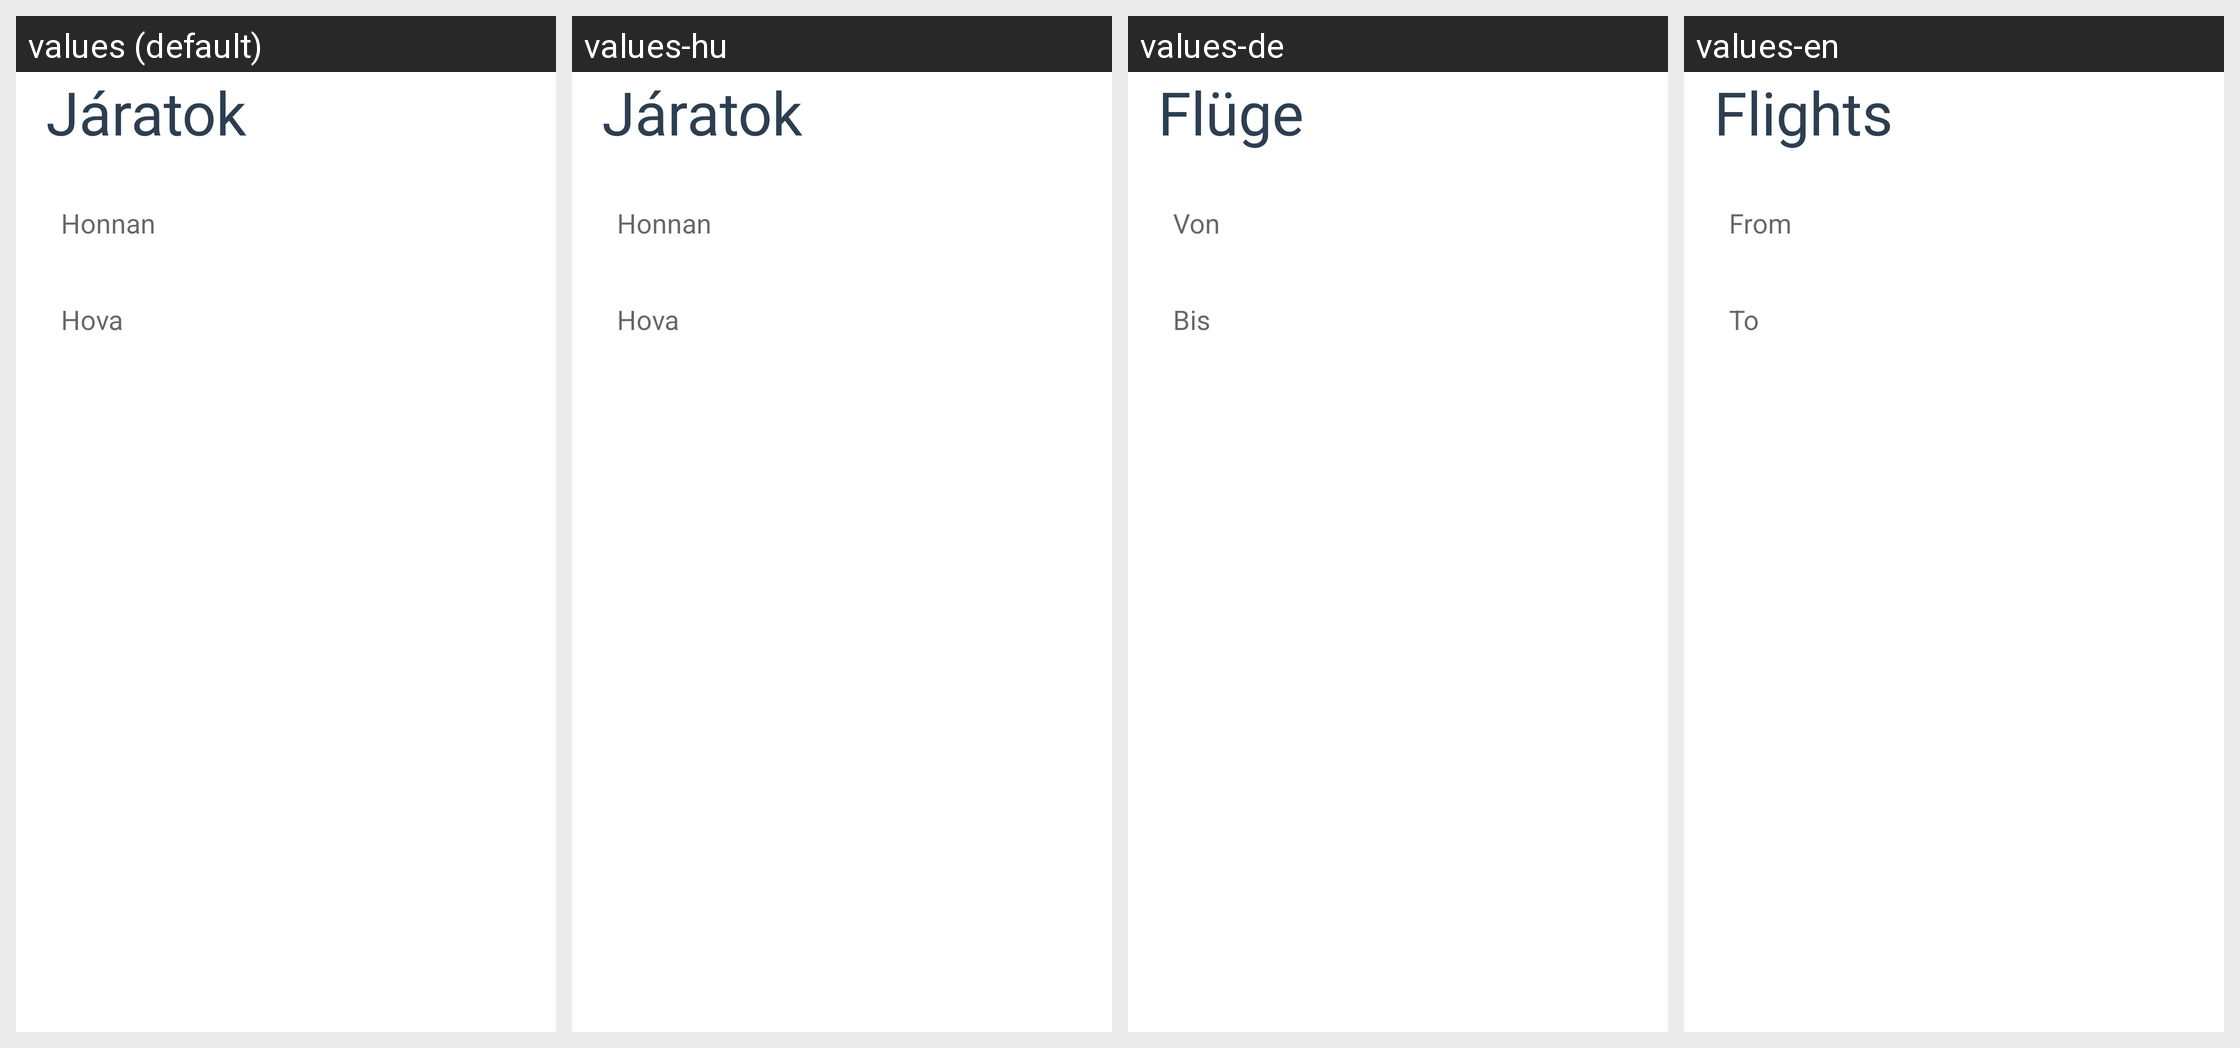

The Android screen above is rendered under several locales of the same app. Produce the string resources it draws, with the default and per-locale values.
Android screen res/layout/fragment_admin_jaratok.xml rendered under 4 locales, left to right: values (default), values-hu, values-de, values-en. Device: Nexus 5 (rendered at 1080×1920; each locale shown at half size, 540×960, under a caption strip naming it); theme Theme.MaterialComponents.DayNight.NoActionBar.
Strings drawn on this screen, with the default value and each locale's value (text and hints the layout hard-codes, and strings that could not be matched under every locale, appear in the picture but are not listed):

jaratok
  values: Járatok
  values-hu: Járatok
  values-de: Flüge
  values-en: Flights

from
  values: Honnan
  values-hu: Honnan
  values-de: Von
  values-en: From

to
  values: Hova
  values-hu: Hova
  values-de: Bis
  values-en: To
